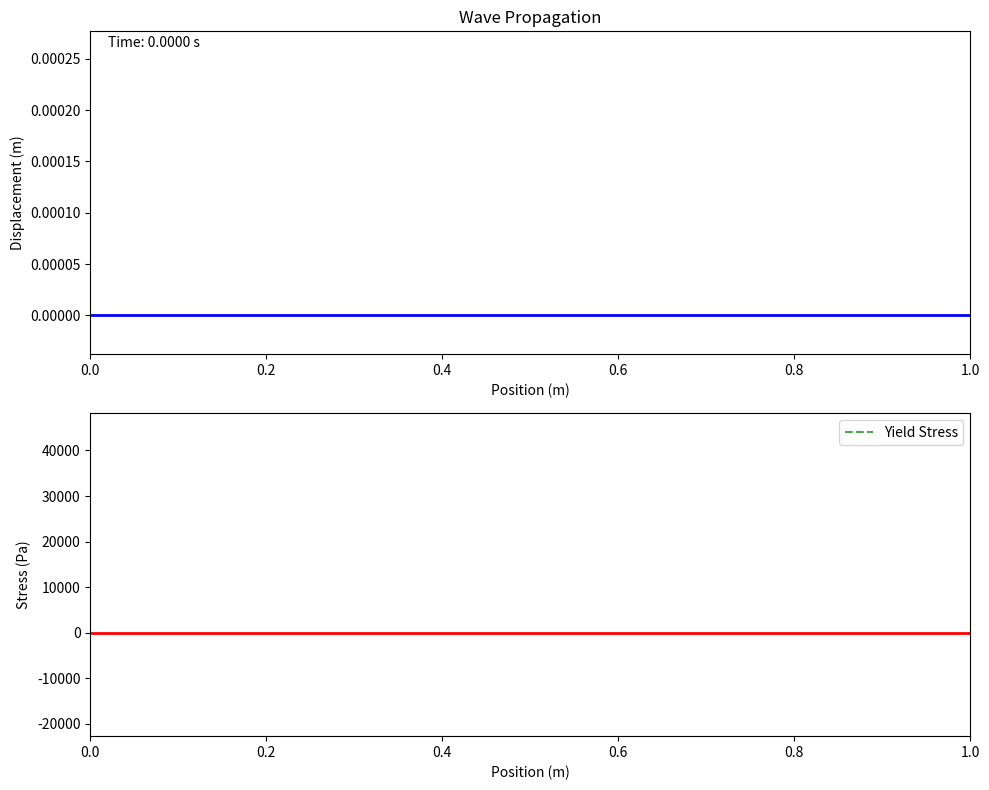
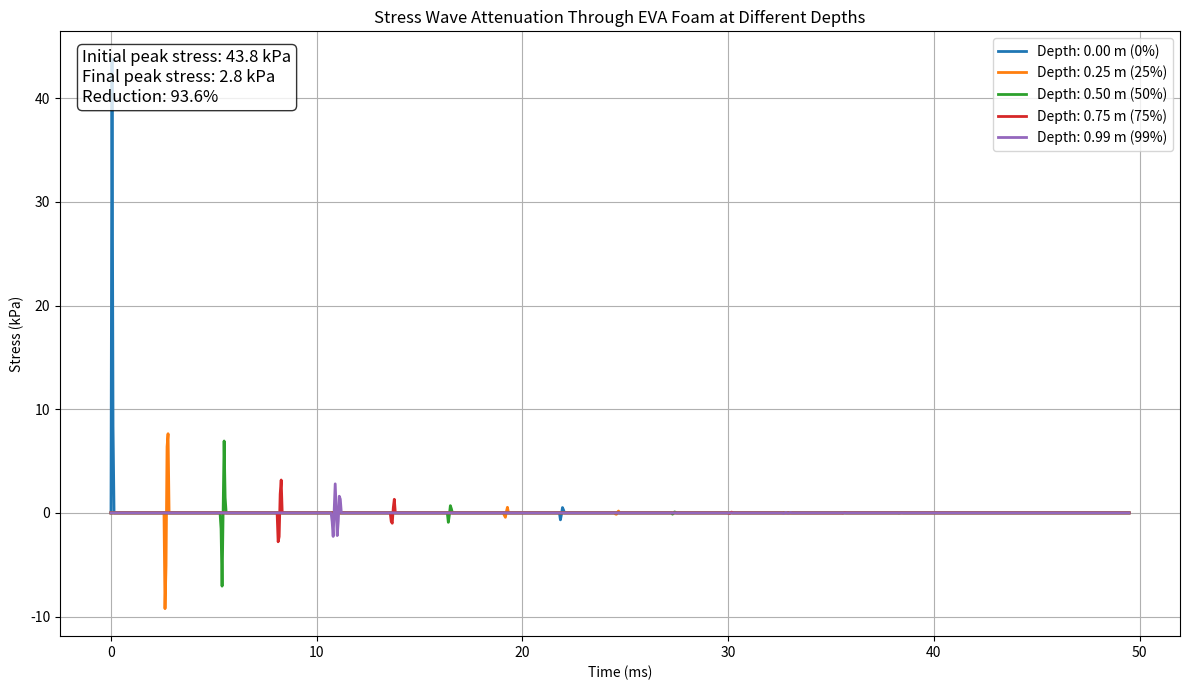
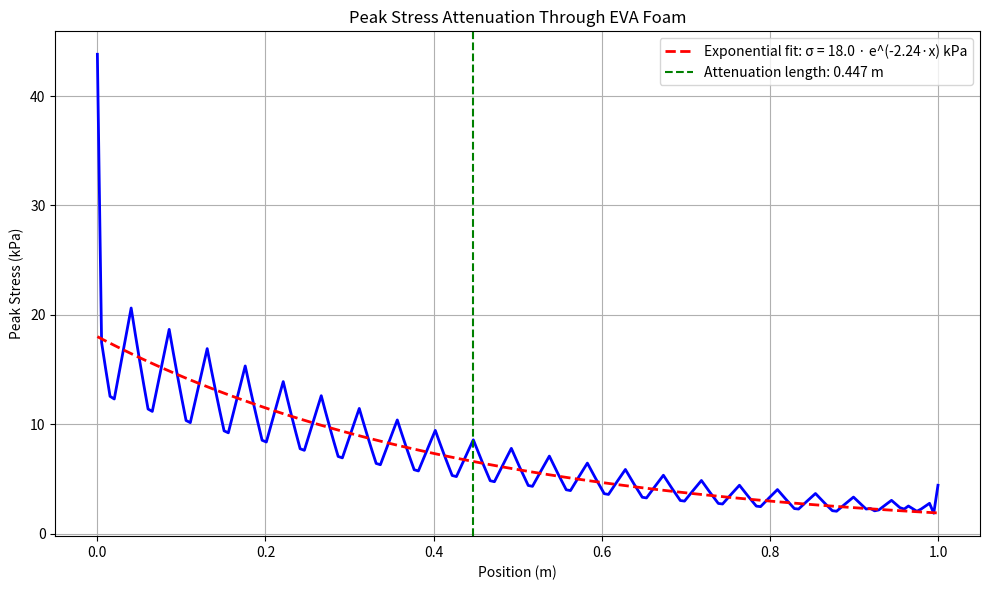
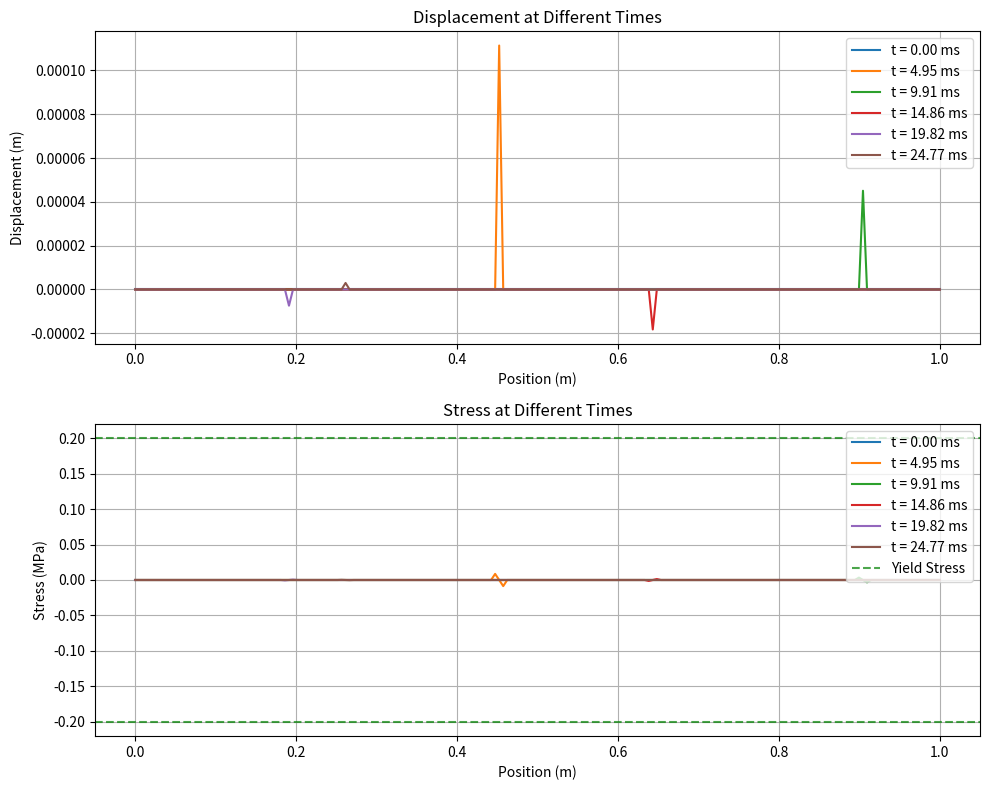
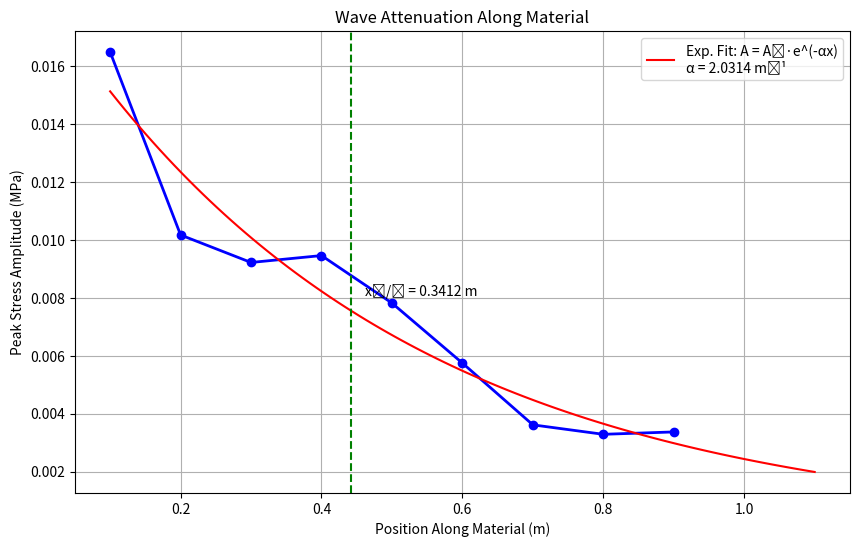
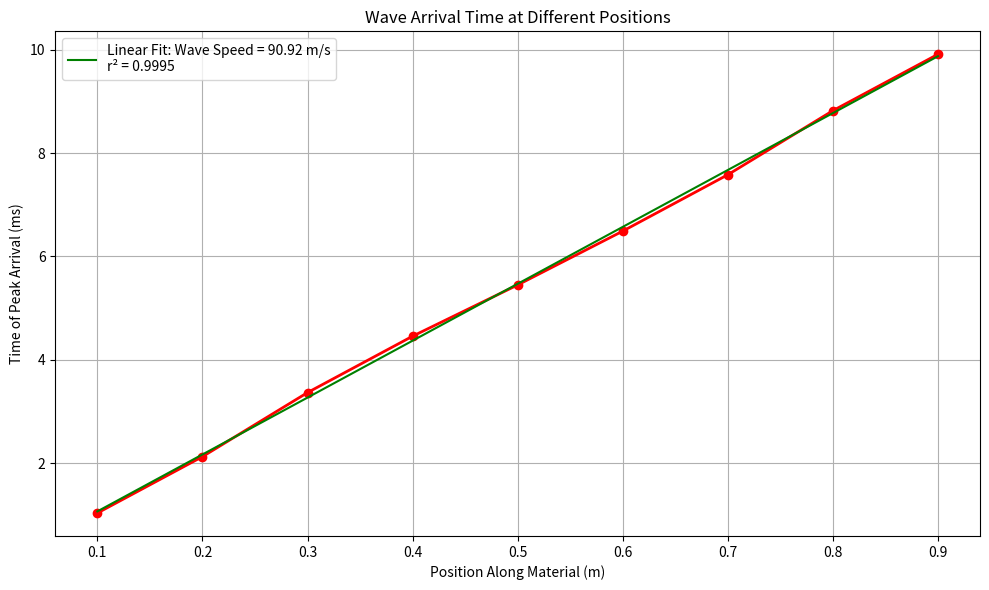

Recreate these plots in Python, in order.
import numpy as np
import matplotlib.pyplot as plt
from matplotlib.animation import FuncAnimation
from scipy.interpolate import interp1d

class ImpactModel1D:
    """
    A class to model 1D impact on EVA foam materials using D'Alembert's solution.
    Incorporates the non-linear stress-strain behavior of EVA foam based on research paper.
    """
    
    def __init__(self, length, num_points, time_steps, dt, material_props):
        """
        Initialize the model parameters for EVA foam.
        
        Parameters:
        -----------
        length : float
            Length of the material (m)
        num_points : int
            Number of spatial points for discretization
        time_steps : int
            Number of time steps to simulate
        dt : float
            Time step size (s)
        material_props : dict
            Dictionary containing EVA foam material properties:
            - 'E': Young's modulus (Pa) - initial elastic region
            - 'rho': Density (kg/m³)
            - 'yield_stress': Stress at which hardening begins (Pa)
        """
        self.length = length
        self.num_points = num_points
        self.time_steps = time_steps
        self.dt = dt
        
        # Material properties for EVA foam
        self.E = material_props['E']  # Young's modulus (Pa)
        self.rho = material_props['rho']  # Density (kg/m³)
        self.yield_stress = material_props.get('yield_stress', float('inf'))  # Stress at which hardening begins (Pa)
        
        # Calculate wave speed for the initial elastic region
        self.c = np.sqrt(self.E / self.rho)
        print(f"Wave speed in EVA foam: {self.c:.2f} m/s")
        
        # Spatial grid
        self.dx = length / (num_points - 1)
        self.x = np.linspace(0, length, num_points)
        
        # Check stability (CFL condition)
        self.cfl = self.c * self.dt / self.dx
        if self.cfl > 1:
            print(f"Warning: CFL = {self.cfl} > 1. Solution may be unstable.")
            print(f"Consider decreasing dt or increasing dx.")
        
        # Displacement, velocity, and stress arrays
        self.u = np.zeros((time_steps, num_points))  # Displacement
        self.v = np.zeros((time_steps, num_points))  # Velocity
        self.stress = np.zeros((time_steps, num_points))  # Stress
        self.plastic_deformation = np.zeros(num_points)  # Plastic deformation
        
        # Define EVA foam stress-strain relationship based on Figure 2 in the paper
        # These points approximate the loading curve from the paper
        strain_points = np.array([0.0, 0.1, 0.2, 0.3, 0.4, 0.5, 0.6, 0.7, 0.8, 0.9, 1.0])
        stress_points = np.array([0.0, 100e3, 200e3, 250e3, 300e3, 350e3, 400e3, 500e3, 650e3, 800e3, 950e3])  # Pa
        
        # Create interpolation function for stress-strain relationship
        self.stress_strain_curve = interp1d(strain_points, stress_points, 
                                           kind='cubic', bounds_error=False, 
                                           fill_value=(0, stress_points[-1]))
        
        # Create interpolation function for tangent modulus (derivative of stress-strain curve)
        # This is used for calculating wave speed at different strain levels
        # Approximate the tangent modulus using finite differences
        tangent_modulus = np.zeros_like(strain_points)
        tangent_modulus[0] = self.E  # Initial elastic modulus
        for i in range(1, len(strain_points)):
            tangent_modulus[i] = (stress_points[i] - stress_points[i-1]) / (strain_points[i] - strain_points[i-1])
        
        self.tangent_modulus_curve = interp1d(strain_points, tangent_modulus,
                                             kind='linear', bounds_error=False,
                                             fill_value=(tangent_modulus[0], tangent_modulus[-1]))
        
    def set_initial_conditions(self, init_displacement=None, init_velocity=None):
        """
        Set initial conditions for displacement and velocity.
        
        Parameters:
        -----------
        init_displacement : function or array
            Initial displacement as a function of x or array
        init_velocity : function or array
            Initial velocity as a function of x or array
        """
        if init_displacement is not None:
            if callable(init_displacement):
                self.u[0, :] = init_displacement(self.x)
            else:
                self.u[0, :] = init_displacement
                
        if init_velocity is not None:
            if callable(init_velocity):
                self.v[0, :] = init_velocity(self.x)
            else:
                self.v[0, :] = init_velocity
    
    def set_boundary_conditions(self, left_bc, right_bc):
        """
        Set boundary conditions for the simulation.
        
        Parameters:
        -----------
        left_bc : tuple
            Tuple (type, value) for the left boundary.
            type: 'dirichlet' (fixed displacement) or 'neumann' (fixed stress)
        right_bc : tuple
            Tuple (type, value) for the right boundary.
        """
        self.left_bc = left_bc
        self.right_bc = right_bc
    
    def apply_impact(self, impact_type, **params):
        """
        Apply an impact to the material.
        
        Parameters:
        -----------
        impact_type : str
            Type of impact ('impulse', 'step', 'harmonic')
        params : dict
            Parameters specific to the impact type
        """
        if impact_type == 'impulse':
            # Impulse impact (short duration force)
            amplitude = params.get('amplitude', 1.0)
            duration = params.get('duration', 0.1)
            position = params.get('position', 0)
            
            # Find the nearest grid point to the position
            pos_idx = np.abs(self.x - position).argmin()
            
            # Apply impulse for the specified duration
            max_time_step = int(duration / self.dt)
            for t in range(min(max_time_step, self.time_steps)):
                self.v[t, pos_idx] += amplitude
                
        elif impact_type == 'step':
            # Step impact (constant force applied)
            amplitude = params.get('amplitude', 1.0)
            position = params.get('position', 0)
            
            # Find the nearest grid point to the position
            pos_idx = np.abs(self.x - position).argmin()
            
            # Apply constant force
            for t in range(self.time_steps):
                self.v[t, pos_idx] = amplitude
                
        elif impact_type == 'harmonic':
            # Harmonic impact (sinusoidal force)
            amplitude = params.get('amplitude', 1.0)
            frequency = params.get('frequency', 1.0)
            position = params.get('position', 0)
            
            # Find the nearest grid point to the position
            pos_idx = np.abs(self.x - position).argmin()
            
            # Apply harmonic force
            for t in range(self.time_steps):
                time = t * self.dt
                self.v[t, pos_idx] = amplitude * np.sin(2 * np.pi * frequency * time)
    
    def dalembert_solve(self, damping_coeff=2.0):
        """
        Solve the wave equation using D'Alembert's solution.
        
        This implements the solution u(x,t) = f(x-ct) + g(x+ct) directly.
        With specific modifications for EVA foam behavior.
        
        Parameters:
        -----------
        damping_coeff : float
            Damping coefficient to model material attenuation (2.0 default for EVA foam)
            Based on observed attenuation in the research paper
        """
        # Initial conditions define f and g
        phi = self.u[0, :]  # Initial displacement
        psi = self.v[0, :]  # Initial velocity
        
        # Compute solutions for all time steps
        for t in range(1, self.time_steps):
            time = t * self.dt
            
            for i in range(self.num_points):
                x = self.x[i]
                
                # Compute arguments for f and g
                x_minus_ct = x - self.c * time
                x_plus_ct = x + self.c * time
                
                # Handle boundary reflections
                while x_minus_ct < 0 or x_minus_ct > self.length:
                    if x_minus_ct < 0:
                        # Reflection at x=0
                        x_minus_ct = -x_minus_ct
                    if x_minus_ct > self.length:
                        # Reflection at x=length
                        x_minus_ct = 2 * self.length - x_minus_ct
                
                while x_plus_ct < 0 or x_plus_ct > self.length:
                    if x_plus_ct > self.length:
                        # Reflection at x=length
                        x_plus_ct = 2 * self.length - x_plus_ct
                    if x_plus_ct < 0:
                        # Reflection at x=0
                        x_plus_ct = -x_plus_ct
                
                # Interpolate to find f(x-ct) and g(x+ct)
                idx_minus = np.clip(int(x_minus_ct / self.dx), 0, self.num_points-2)
                idx_plus = np.clip(int(x_plus_ct / self.dx), 0, self.num_points-2)
                
                alpha_minus = (x_minus_ct - idx_minus * self.dx) / self.dx
                alpha_plus = (x_plus_ct - idx_plus * self.dx) / self.dx
                
                f_val = (1-alpha_minus) * (0.5 * phi[idx_minus] + psi[idx_minus] * self.dx / (2 * self.c)) + \
                         alpha_minus * (0.5 * phi[idx_minus+1] + psi[idx_minus+1] * self.dx / (2 * self.c))
                
                g_val = (1-alpha_plus) * (0.5 * phi[idx_plus] - psi[idx_plus] * self.dx / (2 * self.c)) + \
                         alpha_plus * (0.5 * phi[idx_plus+1] - psi[idx_plus+1] * self.dx / (2 * self.c))
                
                # Calculate distances traveled by each wave component
                dist_f = self.c * time  # Distance traveled by f wave
                dist_g = self.c * time  # Distance traveled by g wave
                
                # Apply amplitude damping based on distance traveled (exponential attenuation)
                if damping_coeff > 0:
                    f_val *= np.exp(-damping_coeff * dist_f)
                    g_val *= np.exp(-damping_coeff * dist_g)
                
                # D'Alembert solution
                self.u[t, i] = f_val + g_val
            
            # Update velocity (central difference in time)
            if t < self.time_steps - 1:
                self.v[t, :] = (self.u[t+1, :] - self.u[t-1, :]) / (2 * self.dt)
            
            # Calculate strain
            strain = np.gradient(self.u[t, :], self.dx)
            
            # Apply non-linear stress-strain relationship for EVA foam
            # Use the stress-strain curve from the paper
            self.stress[t, :] = np.array([self.stress_strain_curve(abs(s)) * np.sign(s) for s in strain])
            
            # Model cell wall collapse behavior of EVA foam
            # Based on the paper, EVA foam exhibits elastic collapse of cell walls
            # with minimal permanent deformation
            if self.yield_stress < float('inf'):
                for i in range(self.num_points):
                    if abs(strain[i]) > 0.2:  # Start of hardening region from paper's Fig 2
                        # Calculate pseudo-plastic deformation to model cell collapse
                        # EVA foam recovers but not completely under rapid compression
                        sign = np.sign(strain[i])
                        recovery_factor = 0.8  # Based on paper's observation of 20% increase after multiple impacts
                        cell_collapse = (abs(strain[i]) - 0.2) * (1 - recovery_factor)
                        self.plastic_deformation[i] = max(self.plastic_deformation[i], cell_collapse)
                        
                        # In densification region (strain > 0.7), material stiffens significantly
                        if abs(strain[i]) > 0.7:
                            # Adjust wave speed locally for densified material
                            local_stiffness = self.tangent_modulus_curve(abs(strain[i]))
                            local_wave_speed = np.sqrt(local_stiffness / self.rho)
                            # This affects future wave propagation in this region
            
            # Apply boundary conditions
            self._apply_boundary_conditions(t)
    
    def _apply_boundary_conditions(self, t):
        """Apply boundary conditions at time step t."""
        # Left boundary
        if self.left_bc[0] == 'dirichlet':
            self.u[t, 0] = self.left_bc[1]
            if t < self.time_steps - 1:
                self.v[t, 0] = 0
        elif self.left_bc[0] == 'neumann':
            # Set gradient of displacement to match stress
            self.u[t, 0] = self.u[t, 1] - self.left_bc[1] * self.dx / self.E
        
        # Right boundary
        if self.right_bc[0] == 'dirichlet':
            self.u[t, -1] = self.right_bc[1]
            if t < self.time_steps - 1:
                self.v[t, -1] = 0
        elif self.right_bc[0] == 'neumann':
            # Set gradient of displacement to match stress
            self.u[t, -1] = self.u[t, -2] + self.right_bc[1] * self.dx / self.E
    
    def run_simulation(self, damping_coeff=0.0):
        """
        Run the simulation using D'Alembert's solution.
        
        Parameters:
        -----------
        damping_coeff : float
            Damping coefficient to model material attenuation (0.0 = no damping)
            Higher values lead to faster amplitude decay.
        
        Returns:
        --------
        u : numpy array
            Displacement field
        v : numpy array
            Velocity field
        stress : numpy array
            Stress field
        """
        self.dalembert_solve(damping_coeff)
        return self.u, self.v, self.stress
    
    def animate_results(self, output_file=None, fps=30):
        """
        Animate the results of the simulation.
        
        Parameters:
        -----------
        output_file : str or None
            If provided, save the animation to this file.
        fps : int
            Frames per second for the animation.
        """
        # Create figure and axes
        fig, (ax1, ax2) = plt.subplots(2, 1, figsize=(10, 8))
        
        # Set up displacement plot
        disp_line, = ax1.plot(self.x, self.u[0, :], 'b-', lw=2)
        ax1.set_xlim(0, self.length)
        ax1.set_ylim(np.min(self.u) * 1.1, np.max(self.u) * 1.1)
        ax1.set_xlabel('Position (m)')
        ax1.set_ylabel('Displacement (m)')
        ax1.set_title('Wave Propagation')
        time_text = ax1.text(0.02, 0.95, '', transform=ax1.transAxes)
        
        # Set up stress plot
        stress_line, = ax2.plot(self.x, self.stress[0, :], 'r-', lw=2)
        ax2.set_xlim(0, self.length)
        ax2.set_ylim(np.min(self.stress) * 1.1, np.max(self.stress) * 1.1)
        ax2.set_xlabel('Position (m)')
        ax2.set_ylabel('Stress (Pa)')
        ax2.axhline(y=self.yield_stress, color='g', linestyle='--', alpha=0.7, label='Yield Stress')
        ax2.axhline(y=-self.yield_stress, color='g', linestyle='--', alpha=0.7)
        if self.yield_stress < float('inf'):
            ax2.legend()
        
        plt.tight_layout()
        
        # Animation function
        def animate(i):
            # Adjust the time step for smoother animation
            t = int(i * self.time_steps / (fps * 5))
            if t >= self.time_steps:
                t = self.time_steps - 1
                
            disp_line.set_ydata(self.u[t, :])
            stress_line.set_ydata(self.stress[t, :])
            time_text.set_text(f'Time: {t * self.dt:.4f} s')
            return disp_line, stress_line, time_text
        
        # Create animation
        anim = FuncAnimation(fig, animate, frames=fps*5, interval=1000/fps, blit=True)
        
        if output_file:
            anim.save(output_file, writer='ffmpeg', fps=fps)
        
        plt.show()
        
        return anim

# Example usage
if __name__ == "__main__":
    # Material properties (EVA Foam based on the research paper)
    material_props = {
        'E': 1e6,           # Young's modulus (Pa) - Approximated from stress-strain curve
        'rho': 120,          # Density (kg/m³) as reported in Table 1
        'yield_stress': 200e3 # Approximate yield stress based on stress-strain curve (Pa)
    }
    
    # Model parameters
    length = 1.0            # Length of rod (m)
    num_points = 200        # Number of spatial points
    time_steps = 1000       # Number of time steps
    
    # Calculate an appropriate time step based on CFL condition
    # For stability, we need CFL = c*dt/dx < 1
    dx = length / (num_points - 1)
    c = np.sqrt(material_props['E'] / material_props['rho'])  # Wave speed
    dt = 0.9 * dx / c       # Time step with safety factor of 0.9
    
    # Create model
    model = ImpactModel1D(length, num_points, time_steps, dt, material_props)
    
    # Set boundary conditions (fixed at right end, free at left end)
    model.set_boundary_conditions(
        left_bc=('neumann', 0),  # Free end (zero stress)
        right_bc=('dirichlet', 0)  # Fixed end (zero displacement)
    )
    
    # Apply impact at the left end
    model.apply_impact('impulse', amplitude=10.0, duration=50e-6, position=0)
    
    # Run simulation with EVA foam material damping (based on research paper)
    # From paper observations, EVA foam shows consistent attenuation
    # with about 20% increase in peak force after multiple impacts
    damping_coeff = 2.0  # 1/m (derived from EVA foam research paper data)
    u, v, stress = model.run_simulation(damping_coeff)
    
    # Animate results - visualize wave propagation through EVA foam
    model.animate_results()
    
    # Add a specific analysis to show force reduction through the foam
    # Create a figure showing force attenuation at different depths in the material
    fig, ax = plt.subplots(figsize=(12, 7))
    
    # Select points at different depths in the material (as percentages of total length)
    depth_percentages = [0, 25, 50, 75, 99]  # Use 99% instead of 100% to stay within bounds
    depth_indices = [min(int(p * (num_points-1) / 100), num_points-1) for p in depth_percentages]
    
    # Plot stress vs time at different depths
    for i, idx in enumerate(depth_indices):
        time_array = np.arange(time_steps) * dt * 1000  # Convert to ms
        ax.plot(time_array, stress[:, idx]/1e3, label=f'Depth: {model.x[idx]:.2f} m ({depth_percentages[i]}%)', linewidth=2)
    
    ax.set_xlabel('Time (ms)')
    ax.set_ylabel('Stress (kPa)')
    ax.set_title('Stress Wave Attenuation Through EVA Foam at Different Depths')
    ax.legend()
    ax.grid(True)
    
    # Calculate and display peak stress reduction
    peak_stress_initial = np.max(stress[:, depth_indices[0]])
    peak_stress_final = np.max(stress[:, depth_indices[-1]])
    reduction_percentage = (1 - peak_stress_final/peak_stress_initial) * 100
    
    text_info = (f"Initial peak stress: {peak_stress_initial/1e3:.1f} kPa\n"
                f"Final peak stress: {peak_stress_final/1e3:.1f} kPa\n"
                f"Reduction: {reduction_percentage:.1f}%")
    
    ax.text(0.02, 0.97, text_info, transform=ax.transAxes, fontsize=12,
            verticalalignment='top', bbox=dict(boxstyle='round', facecolor='white', alpha=0.8))
    
    plt.tight_layout()
    plt.show()
    
    # Create a plot showing peak stress vs. distance through the material
    fig, ax = plt.subplots(figsize=(10, 6))
    
    # Calculate peak stress at each spatial point
    peak_stress = np.max(stress, axis=0)
    
    # Plot peak stress vs. position
    ax.plot(model.x, peak_stress/1e3, 'b-', linewidth=2)
    
    # Fit an exponential decay curve to the data
    from scipy.optimize import curve_fit
    
    def exponential_decay(x, a, b):
        return a * np.exp(-b * x)
    
    # Use only points where stress is significant for better fitting
    valid_indices = peak_stress > 0.05 * peak_stress[0]
    if np.sum(valid_indices) > 3:  # Need at least 3 points for a reasonable fit
        try:
            popt, _ = curve_fit(exponential_decay, model.x[valid_indices], peak_stress[valid_indices])
            x_fit = np.linspace(0, length, 100)
            y_fit = exponential_decay(x_fit, *popt)
            ax.plot(x_fit, y_fit/1e3, 'r--', linewidth=2, 
                    label=f'Exponential fit: σ = {popt[0]/1e3:.1f} · e^(-{popt[1]:.2f}·x) kPa')
            
            # Calculate attenuation length (distance for amplitude to reduce by 1/e)
            attenuation_length = 1/popt[1]
            ax.axvline(x=attenuation_length, color='g', linestyle='--', 
                      label=f'Attenuation length: {attenuation_length:.3f} m')
        except:
            print("Could not fit exponential curve - insufficient data points or poor fit")
    
    ax.set_xlabel('Position (m)')
    ax.set_ylabel('Peak Stress (kPa)')
    ax.set_title('Peak Stress Attenuation Through EVA Foam')
    ax.grid(True)
    ax.legend()
    
    plt.tight_layout()
    plt.show()
    
    # Plot snapshots of displacement and stress at different times
    times = [0, 100, 200, 300, 400, 500]
    
    fig, (ax1, ax2) = plt.subplots(2, 1, figsize=(10, 8))
    
    for t in times:
        ax1.plot(model.x, u[t, :], label=f't = {t*dt*1000:.2f} ms')
        ax2.plot(model.x, stress[t, :] / 1e6, label=f't = {t*dt*1000:.2f} ms')
    
    ax1.set_xlabel('Position (m)')
    ax1.set_ylabel('Displacement (m)')
    ax1.set_title('Displacement at Different Times')
    ax1.legend()
    ax1.grid(True)
    
    ax2.set_xlabel('Position (m)')
    ax2.set_ylabel('Stress (MPa)')
    ax2.set_title('Stress at Different Times')
    ax2.axhline(y=material_props['yield_stress']/1e6, color='g', linestyle='--', alpha=0.7, label='Yield Stress')
    ax2.axhline(y=-material_props['yield_stress']/1e6, color='g', linestyle='--', alpha=0.7)
    ax2.legend()
    ax2.grid(True)
    
    plt.tight_layout()
    plt.show()
    
    # Track and analyze wave attenuation
    # We'll track the maximum amplitude at different points along the material
    
    # Define positions to track (e.g., every 10% of the length)
    track_positions = np.linspace(0.1, 0.9, 9) * length
    track_indices = [np.abs(model.x - pos).argmin() for pos in track_positions]
    
    # For each position, find the maximum amplitude and its time
    max_amplitudes = []
    max_amplitude_times = []
    for idx in track_indices:
        # Look at either displacement or stress waves
        signal = stress[:, idx]  # Using stress for wave tracking (can use u[:, idx] for displacement)
        max_amp_idx = np.argmax(np.abs(signal))
        max_amplitudes.append(np.abs(signal[max_amp_idx]))
        max_amplitude_times.append(max_amp_idx * dt)  # Convert index to time
        
    # Convert to numpy arrays for plotting
    max_amplitudes = np.array(max_amplitudes)
    max_amplitude_times = np.array(max_amplitude_times)
    
    # Calculate wave speed from time of arrival
    wave_speeds = []
    for i in range(1, len(track_positions)):
        distance = track_positions[i] - track_positions[0]
        time_diff = max_amplitude_times[i] - max_amplitude_times[0]
        if time_diff > 0:  # Avoid division by zero
            wave_speeds.append(distance / time_diff)
    
    # Create attenuation plot
    fig, ax = plt.subplots(figsize=(10, 6))
    
    # Plot wave amplitude vs. distance
    ax.plot(track_positions, np.array(max_amplitudes)/1e6, 'bo-', linewidth=2)
    ax.set_xlabel('Position Along Material (m)')
    ax.set_ylabel('Peak Stress Amplitude (MPa)')
    ax.set_title('Wave Attenuation Along Material')
    ax.grid(True)
    
    # Add exponential fit to estimate attenuation coefficient
    if len(track_positions) > 2:
        from scipy.optimize import curve_fit
        
        def exp_decay(x, a, b):
            return a * np.exp(-b * x)
        
        try:
            # Normalize position to start at 0
            norm_positions = track_positions - track_positions[0]
            popt, _ = curve_fit(exp_decay, norm_positions, max_amplitudes)
            
            # Generate points for the fit line
            x_fit = np.linspace(0, length, 100)
            y_fit = exp_decay(x_fit, *popt)
            
            # Plot the fit
            ax.plot(x_fit + track_positions[0], y_fit/1e6, 'r-', 
                    label=f'Exp. Fit: A = A₀·e^(-αx)\nα = {popt[1]:.4f} m⁻¹')
            ax.legend()
            
            # Calculate and display half-distance (distance for amplitude to reduce by half)
            if popt[1] > 0:
                half_distance = np.log(2) / popt[1]
                ax.axvline(x=track_positions[0] + half_distance, color='g', linestyle='--', 
                          label=f'Half-distance: {half_distance:.4f} m')
                ax.text(track_positions[0] + half_distance + 0.02, max(max_amplitudes)/2e6, 
                       f'x₁/₂ = {half_distance:.4f} m', 
                       verticalalignment='center')
        except:
            print("Couldn't fit exponential decay curve to the data")
    
    # Create time of arrival plot (to verify wave speed)
    fig, ax = plt.subplots(figsize=(10, 6))
    ax.plot(track_positions, max_amplitude_times * 1000, 'ro-', linewidth=2)  # Convert to ms
    ax.set_xlabel('Position Along Material (m)')
    ax.set_ylabel('Time of Peak Arrival (ms)')
    ax.set_title('Wave Arrival Time at Different Positions')
    ax.grid(True)
    
    # Add linear fit to estimate wave speed
    if len(track_positions) > 2:
        from scipy.stats import linregress
        
        slope, intercept, r_value, _, _ = linregress(track_positions, max_amplitude_times)
        wave_speed_measured = 1 / slope if slope != 0 else float('inf')
        
        # Generate points for the fit line
        x_fit = np.linspace(min(track_positions), max(track_positions), 10)
        y_fit = slope * x_fit + intercept
        
        # Plot the fit
        ax.plot(x_fit, y_fit * 1000, 'g-', 
                label=f'Linear Fit: Wave Speed = {wave_speed_measured:.2f} m/s\nr² = {r_value**2:.4f}')
        ax.legend()
    
    # Display theoretical wave speed for comparison
    theoretical_wave_speed = model.c
    print(f"Theoretical wave speed: {theoretical_wave_speed:.2f} m/s")
    if len(wave_speeds) > 0:
        print(f"Measured wave speed: {np.mean(wave_speeds):.2f} m/s")
    
    plt.tight_layout()
    plt.show()